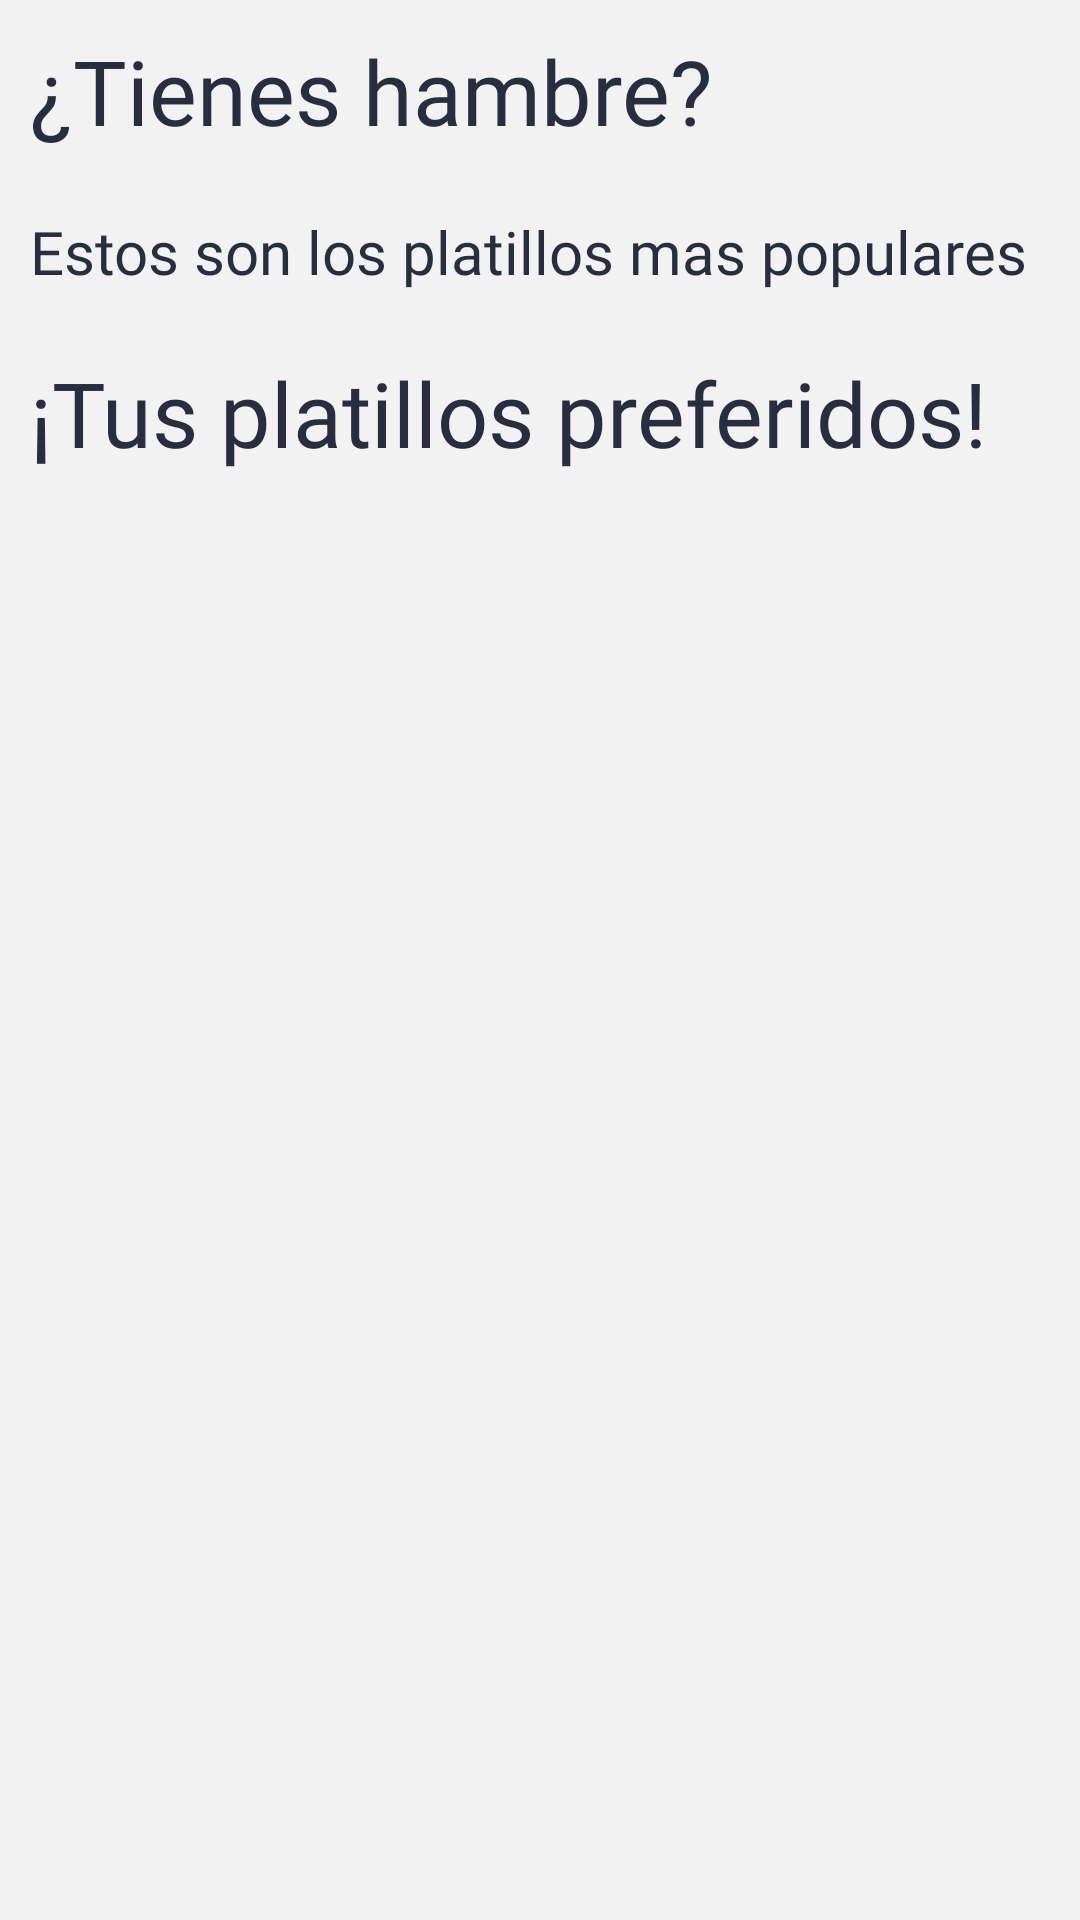

Produce the Android XML layout that renders to this screen, including the resource entries it uses.
<!-- AndroidManifest.xml: application theme Theme.Burger -->
<!-- res/layout/fragment__home.xml -->
<?xml version="1.0" encoding="utf-8"?>
<FrameLayout xmlns:android="http://schemas.android.com/apk/res/android"
    xmlns:tools="http://schemas.android.com/tools"
    android:layout_width="match_parent"
    android:layout_height="match_parent"
    tools:context=".Fragment_Home"
    android:background="@color/light_gray">

    <LinearLayout
        android:id="@+id/linearLayout5"
        android:layout_width="match_parent"
        android:layout_height="match_parent"
        android:orientation="vertical"
        tools:layout_editor_absoluteX="-116dp"
        tools:layout_editor_absoluteY="-70dp"
        android:layout_marginBottom="60sp">

        <TextView
            android:id="@+id/textView"
            android:layout_width="wrap_content"
            android:layout_height="wrap_content"
            android:fontFamily="@font/karlabold"
            android:padding="10dp"
            android:text="@string/tienes_hambre"
            android:textColor="@color/dark_blue"
            android:textSize="30dp" />

        <TextView
            android:id="@+id/textView2"
            android:layout_width="match_parent"
            android:layout_height="wrap_content"
            android:fontFamily="@font/karlaregular"
            android:padding="10dp"
            android:text="@string/tienes_hambre_descripcion"
            android:textColor="@color/dark_blue"
            android:textSize="20dp" />

        <androidx.recyclerview.widget.RecyclerView
            android:id="@+id/recycler_home"
            android:layout_width="match_parent"
            android:layout_height="wrap_content">
        </androidx.recyclerview.widget.RecyclerView>

        <TextView
            android:id="@+id/textView3"
            android:layout_width="wrap_content"
            android:layout_height="wrap_content"
            android:fontFamily="@font/karlabold"
            android:padding="10dp"
            android:text="@string/tus_platillos_preferidos"
            android:textColor="@color/dark_blue"
            android:textSize="30dp" />

        <androidx.recyclerview.widget.RecyclerView
            android:id="@+id/recycler_fav"
            android:layout_width="match_parent"
            android:layout_height="wrap_content">

        </androidx.recyclerview.widget.RecyclerView>

    </LinearLayout>
</FrameLayout>
<!-- resources referenced by this layout -->
<resources>
  <color name="dark_blue">#282E40</color>
  <color name="light_gray">#F2F2F2</color>
  <string name="tienes_hambre">¿Tienes hambre?</string>
  <string name="tienes_hambre_descripcion">Estos son los platillos mas populares</string>
  <string name="tus_platillos_preferidos">¡Tus platillos preferidos!</string>
  <style name="Theme.Burger" parent="Theme.AppCompat.Light.NoActionBar">
          
          <item name="colorPrimary">@color/orange</item>
          <item name="colorPrimaryVariant">@color/light_gray</item>
          <item name="colorOnPrimary">@color/white</item>
          
          <item name="colorSecondary">@color/orange</item>
          <item name="colorSecondaryVariant">@color/dark_blue</item>
          <item name="colorOnSecondary">@color/black</item>
          
          <item name="android:statusBarColor" tools:targetApi="l">?attr/colorPrimaryVariant</item>
          
      </style>
  <color name="orange">#F25D50</color>
  <color name="white">#FFFFFFFF</color>
  <color name="black">#FF000000</color>
</resources>
